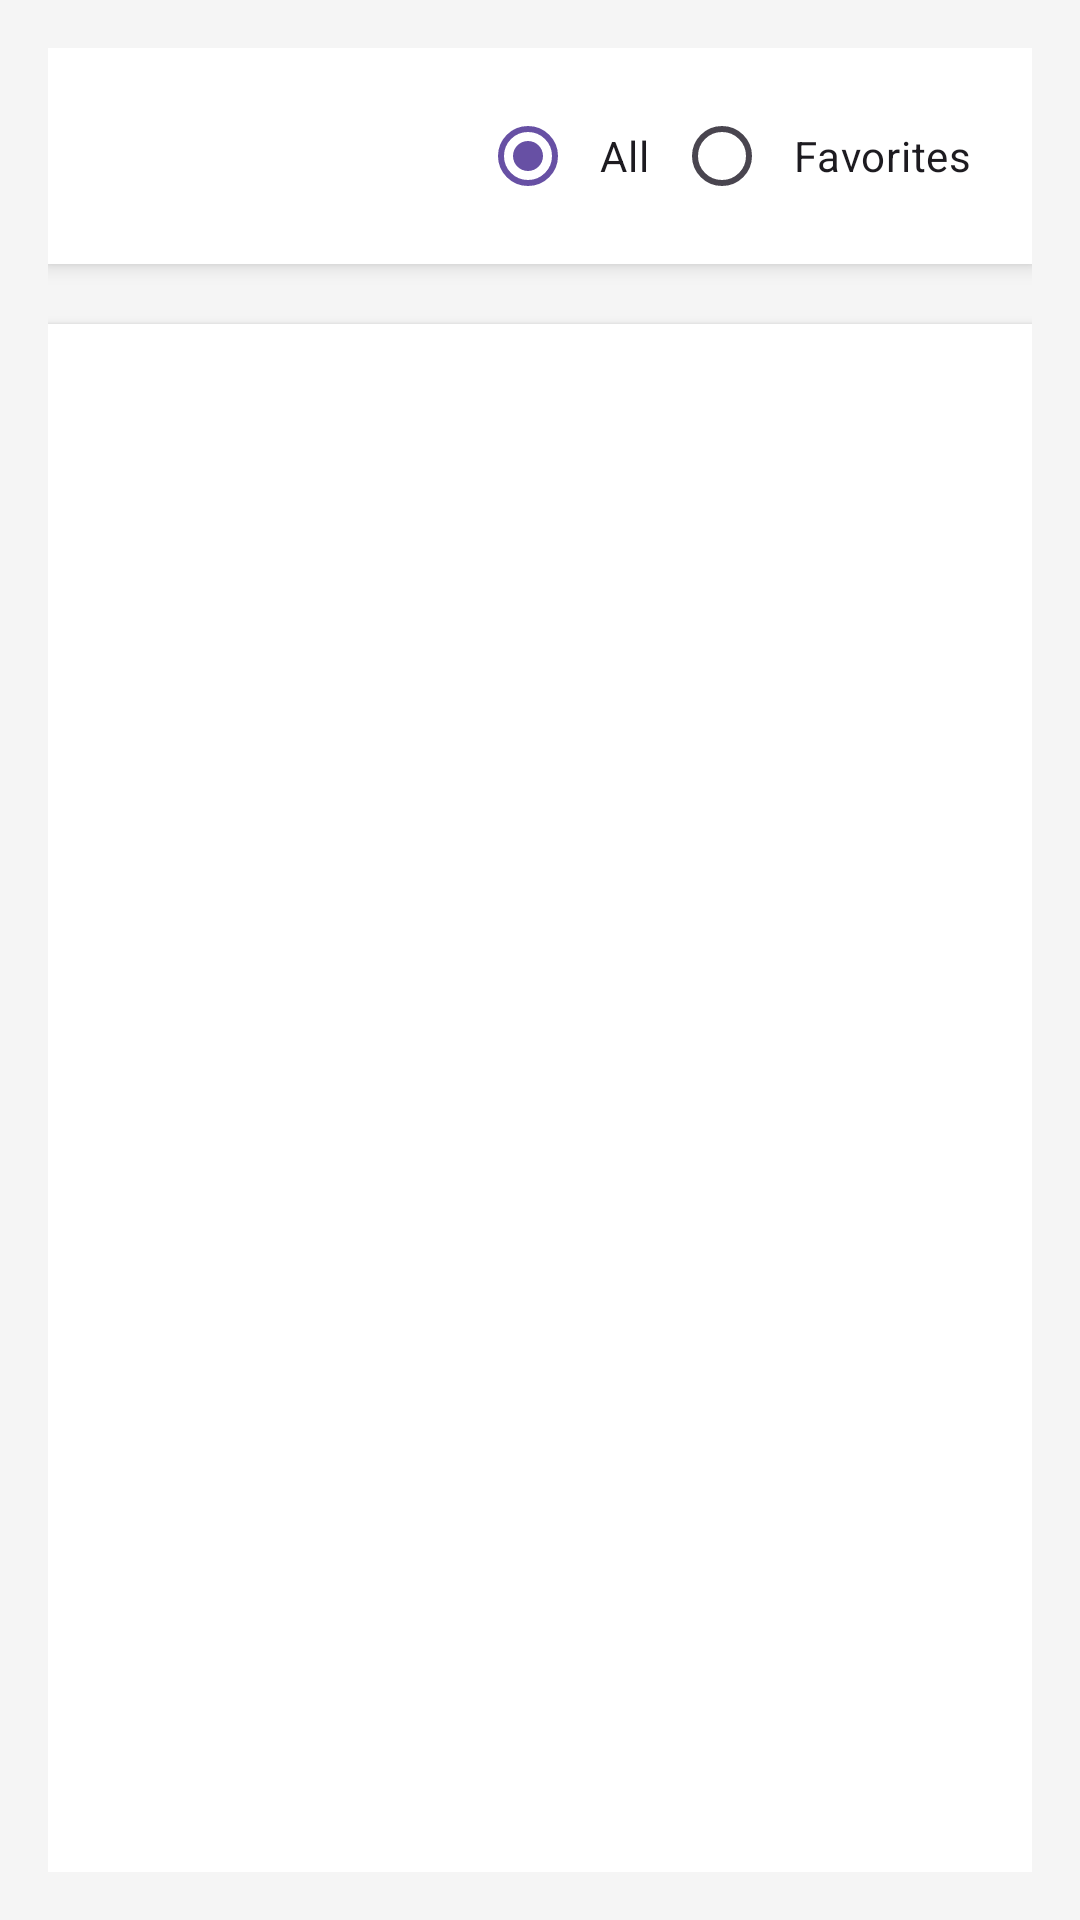

Reconstruct the res/layout file that produces this screen, plus the resources it refers to.
<!-- AndroidManifest.xml: application theme Theme.MoviesList -->
<!-- res/layout/activity_main.xml -->
<?xml version="1.0" encoding="utf-8"?>
<LinearLayout xmlns:android="http://schemas.android.com/apk/res/android"
    android:id="@+id/root"
    android:orientation="vertical"
    android:padding="16dp"
    android:background="#F5F5F5"
    android:layout_width="match_parent"
    android:layout_height="match_parent">

    <LinearLayout
        android:layout_width="match_parent"
        android:layout_height="wrap_content"
        android:background="@android:color/white"
        android:padding="12dp"
        android:elevation="4dp"
        android:orientation="horizontal"
        android:layout_marginBottom="12dp"
        android:gravity="end"
        android:layout_gravity="end"
        android:clipToOutline="true"
        android:shape="rectangle">

        <RadioGroup
            android:id="@+id/radioFilter"
            android:layout_width="wrap_content"
            android:layout_height="wrap_content"
            android:orientation="horizontal">

            <RadioButton
                android:id="@+id/radioAll"
                android:layout_width="wrap_content"
                android:layout_height="wrap_content"
                android:checked="true"
                android:padding="8dp"
                android:text="@string/all" />

            <RadioButton
                android:id="@+id/radioFavorites"
                android:layout_width="wrap_content"
                android:layout_height="wrap_content"
                android:padding="8dp"
                android:text="@string/favorites" />

        </RadioGroup>
    </LinearLayout>

    <ProgressBar
        android:id="@+id/progressBar"
        android:visibility="gone"
        android:layout_marginTop="12dp"
        android:layout_gravity="center"
        android:layout_width="wrap_content"
        android:layout_height="wrap_content" />

    <TextView
        android:id="@+id/tvNoData"
        android:visibility="gone"
        android:text="@string/no_data_found"
        android:textSize="16sp"
        android:textColor="@android:color/darker_gray"
        android:layout_marginTop="16dp"
        android:layout_gravity="center_horizontal"
        android:layout_width="wrap_content"
        android:layout_height="wrap_content" />


    <TextView
        android:id="@+id/tvError"
        android:visibility="gone"
        android:textColor="@android:color/holo_red_dark"
        android:layout_marginTop="8dp"
        android:textSize="16sp"
        android:layout_gravity="center_horizontal"
        android:layout_width="wrap_content"
        android:layout_height="wrap_content"
        android:text="@string/error" />

    <Button
        android:id="@+id/btnRetry"
        android:visibility="gone"
        android:layout_width="wrap_content"
        android:layout_marginTop="8dp"
        android:layout_gravity="center_horizontal"
        android:layout_height="wrap_content"
        android:text="@string/retry" />

    <androidx.recyclerview.widget.RecyclerView
        android:id="@+id/rvMovies"
        android:layout_marginTop="8dp"
        android:background="@android:color/white"
        android:elevation="2dp"
        android:padding="4dp"
        android:layout_width="match_parent"
        android:layout_height="0dp"
        android:layout_weight="1" />

</LinearLayout>
<!-- resources referenced by this layout -->
<resources>
  <string name="all">All</string>
  <string name="error">Error</string>
  <string name="favorites">Favorites</string>
  <string name="no_data_found">No Data Found</string>
  <string name="retry">Retry</string>
  <style name="Theme.MoviesList" parent="Base.Theme.MoviesList" />
  <style name="Base.Theme.MoviesList" parent="Theme.Material3.Light.NoActionBar">
          
          
      </style>
</resources>
